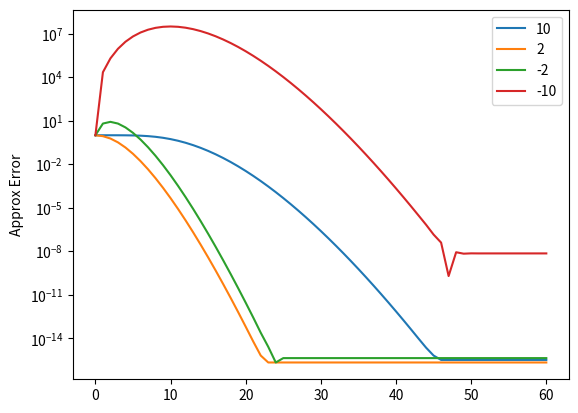

Reproduce this figure in Python.
from math import factorial, exp, fabs, sqrt
import matplotlib.pyplot as plt
import random

print('Zad. 1')
expr = lambda x: x/100*100-x
errors = [x for x in range (1,51) if expr(x) != 0]
print('Błąd zachodzi dla liczb {} i jest spowodowany skończoną dokładnością komputera'.format(errors))

print('Zad. 2')
X = [10, 2, -2, -10]
myExp = lambda x, n: sum([x**i/factorial(i) for i in range(0, n)])
approxErr = lambda x, n: fabs(1-myExp(x, n)/exp(x))

def plotErrors(X, n):
    N = list(range(0, n+1))
    yArgs = [[approxErr(x, n) for n in N] for x in X]

    for k, x in enumerate(X):
        plt.plot(N, yArgs[k], label='{}'.format(x))

    plt.ylabel('Approx Error')
    plt.yscale('log')
    plt.legend()
    plt.show()

print('Błąd jest większy dla ujemnych x, ponieważ w obliczanej sumie x do nieparzystej potęgi pozostaje ujemny, przez co odejmowany jest dany składnik sumy')
plotErrors(X, 60)


print('Zad. 3')
x = 9.8**201
y = 10.2**199

z1 = sqrt(x*x+y*y)
z2 = y*sqrt((x/y)**2+1)
print(z1, z2)
print('Bezpieczniej jest używać drugiego wyrażenia')


print('Zad. 4')
x = 10**7.4
y = 10**8.5
B = [random.uniform(x,y) for _ in range(100)]

# z treści: a = c = 1 oraz sign(b) zawsze równe 1
sol1 = lambda b: ((-b-sqrt(b*b-4))/2, (-b+sqrt(b*b-4))/2)
sol2 = lambda b: ((-b-sqrt(b*b-4))/2, 1/((-b-sqrt(b*b-4))/2))
for b in B:
    print(sol1(b))
    print(sol2(b))
print('Wzór (1) jest dokładniejszy')